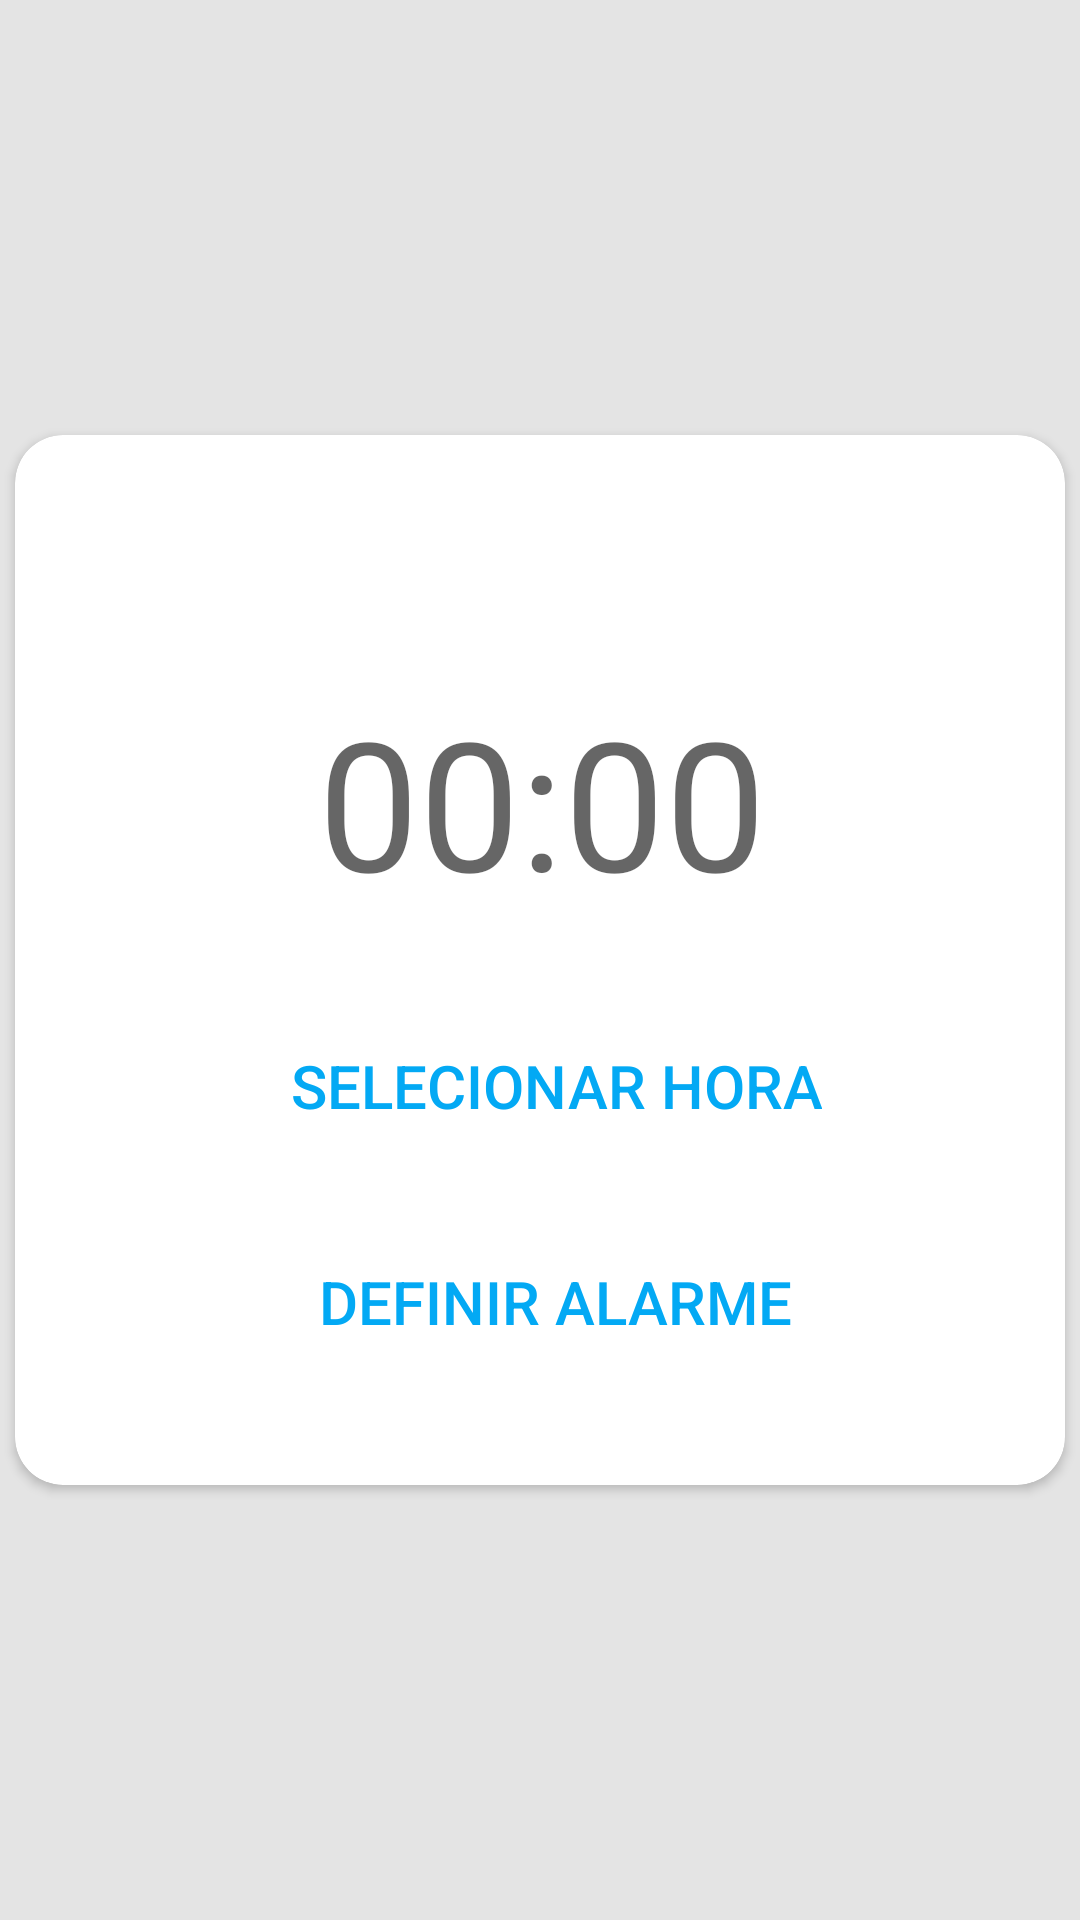

Produce the Android XML layout that renders to this screen, including the resource entries it uses.
<!-- AndroidManifest.xml: application theme Theme.TCCv3 -->
<!-- res/layout/new_alarm.xml -->
<?xml version="1.0" encoding="utf-8"?>
<androidx.constraintlayout.widget.ConstraintLayout xmlns:android="http://schemas.android.com/apk/res/android"
    xmlns:app="http://schemas.android.com/apk/res-auto"
    android:layout_width="match_parent"
    android:layout_height="match_parent"
    android:background="#E4E4E4">

    <androidx.cardview.widget.CardView
        android:layout_width="350dp"
        android:layout_height="350dp"
        app:cardCornerRadius="16dp"
        app:layout_constraintBottom_toBottomOf="parent"
        app:layout_constraintEnd_toEndOf="parent"
        app:layout_constraintStart_toStartOf="parent"
        app:layout_constraintTop_toTopOf="parent" >

        <RelativeLayout
            android:layout_width="match_parent"
            android:layout_height="match_parent">

            <EditText
                android:id="@+id/editTextAlarmTime"
                android:layout_width="match_parent"
                android:layout_height="wrap_content"
                android:layout_alignParentTop="true"
                android:layout_alignParentEnd="true"
                android:layout_marginTop="82dp"
                android:layout_marginEnd="-2dp"
                android:background="@android:color/transparent"
                android:hint="00:00"
                android:inputType="text"
                android:maxHeight="70dp"
                android:textAlignment="center"
                android:textSize="60sp" />

            <Button
                android:id="@+id/buttonPickTime"
                style="?android:attr/borderlessButtonStyle"
                android:layout_width="wrap_content"
                android:layout_height="50dp"
                android:layout_alignParentEnd="true"
                android:layout_alignParentBottom="true"
                android:layout_marginStart="7dp"
                android:layout_marginEnd="69dp"
                android:layout_marginBottom="108dp"
                android:backgroundTint="#FFFFFF"
                android:text="Selecionar Hora"
                android:textColor="#03A9F4"
                android:textSize="20sp" />

            <Button
                android:id="@+id/buttonSetAlarm"
                style="?android:attr/borderlessButtonStyle"
                android:layout_width="wrap_content"
                android:layout_height="50dp"
                android:layout_alignParentEnd="true"
                android:layout_alignParentBottom="true"
                android:layout_marginStart="7dp"
                android:layout_marginEnd="79dp"
                android:layout_marginBottom="36dp"
                android:backgroundTint="#FFFFFF"
                android:text="Definir Alarme"
                android:textColor="#03A9F4"
                android:textSize="20sp" />

        </RelativeLayout>

    </androidx.cardview.widget.CardView>



</androidx.constraintlayout.widget.ConstraintLayout>
<!-- resources referenced by this layout -->
<resources>
  <style name="Theme.TCCv3" parent="Theme.MaterialComponents.DayNight.NoActionBar">
          
          <item name="colorPrimary">#03A9F4</item>
          <item name="colorPrimaryVariant">#00A3D4</item>
          <item name="colorOnPrimary">#DEDEDE</item>
          
          <item name="colorSecondary">@color/teal_200</item>
          <item name="colorSecondaryVariant">@color/teal_700</item>
          <item name="colorOnSecondary">@color/black</item>
          
          <item name="android:statusBarColor" tools:targetApi="l">?attr/colorPrimaryVariant</item>
          
      </style>
  <!-- not gathered from this repository: default colours our renderer supplied (Android Studio template values) -->
  <color name="teal_200">#FF03DAC5</color>
  <color name="teal_700">#FF018786</color>
  <color name="black">#FF000000</color>
</resources>
